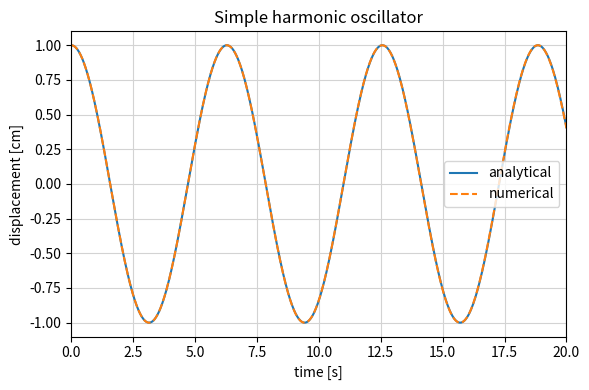
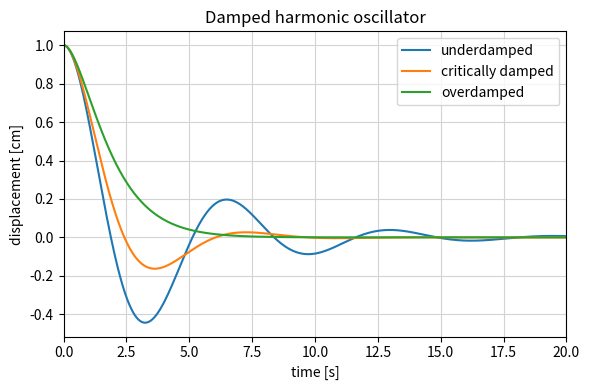

Reproduce these figures in Python, in order.
%matplotlib inline

import numpy as np
import matplotlib.pyplot as plt
from scipy.integrate import solve_ivp

def assemble_matrices(m, k, c, obs_mode='displacement'):
    '''
    Assemble the matrices of the state-space formulation.

    Parameters
    ----------
    m : float
        Mass [kg].
    k : float
        Spring constant [N/m].
    c : float
        Damping coefficient [N*s/m].
    obs_mode : {'displacement', 'velocity', 'both'}
        Determines which outputs are observed.

    '''

    # state matrix
    A = np.array(
        [[0., 1.],
         [-k/m, -c/m]]
    )

    # input matrix
    B = np.array(
        [[0.],
         [1/m]]
    )

    # output matrix
    if obs_mode == 'displacement':
        C = np.array([[1, 0]])
    elif obs_mode == 'velocity':
        C = np.array([[0, 1]])
    elif obs_mode == 'both':
        C = np.array(
            [[1, 0],
             [0, 1]]
        )
    else:
        raise ValueError('Invalid observation mode: {}'.format(obs_mode))

    return A, B, C

def dxdt(t, x, A):
    '''
    Compute the time derivatives of the two
    state variables in the undriven system.

    Parameters
    ----------
    t : float
        Time [s].
    x : array-like
        State vector.
    A : array-like
        State matrix.

    '''

    return np.matmul(A, x)

m = 1 # mass
k = 1 # spring constant
c = 0 # damping coefficient

A, B, C = assemble_matrices(m, k, c) # state-space matrices

initial_state = np.array([0.01, 0])
time_interval = (0, 20)
num_steps = 1001

# time evolution
res = solve_ivp(
    dxdt, time_interval, initial_state, 
    t_eval=np.linspace(*time_interval, num_steps),
    args=(A,)
)

# observations
numerical_displacements = np.matmul(C, res.y) 

nat_freq = np.sqrt(k/m)

analytical_displacements = initial_state[0] * np.cos(nat_freq * res.t) \
                         + initial_state[1] / nat_freq * np.sin(nat_freq * res.t)

fig, ax = plt.subplots(figsize=(6, 4))
ax.plot(res.t, analytical_displacements*100, label='analytical')
ax.plot(res.t, numerical_displacements[0,:]*100, linestyle='--', label='numerical')
ax.set(xlabel='time [s]', ylabel='displacement [cm]', xlim=time_interval)
ax.set_title('Simple harmonic oscillator')
ax.legend()
ax.grid(visible=True, which='both', color='lightgray', linestyle='-')
ax.set_axisbelow(True)
fig.tight_layout()

A_under, B_under, C_under = assemble_matrices(m=1, k=1, c=0.5) # underdamped
A_critic, B_critic, C_critic = assemble_matrices(m=1, k=1, c=1) # critically damped
A_over, B_over, C_over = assemble_matrices(m=1, k=1, c=2) # overdamped

initial_state = np.array([0.01, 0])
time_interval = (0, 20)
num_steps = 1001

# time evolution
res_under = solve_ivp(
    dxdt, time_interval, initial_state,
    t_eval=np.linspace(*time_interval, num_steps),
    args=(A_under,)
)

res_critic = solve_ivp(
    dxdt, time_interval, initial_state,
    t_eval=np.linspace(*time_interval, num_steps),
    args=(A_critic,)
)

res_over = solve_ivp(
    dxdt, time_interval, initial_state,
    t_eval=np.linspace(*time_interval, num_steps),
    args=(A_over,)
)

# observations
y_under = np.matmul(C, res_under.y)
y_critic = np.matmul(C, res_critic.y)
y_over = np.matmul(C, res_over.y)

fig, ax = plt.subplots(figsize=(6, 4))
ax.plot(res_under.t, y_under[0,:]*100, label='underdamped')
ax.plot(res_critic.t, y_critic[0,:]*100, label='critically damped')
ax.plot(res_over.t, y_over[0,:]*100, label='overdamped')
ax.set(xlabel='time [s]', ylabel='displacement [cm]', xlim=time_interval)
ax.set_title('Damped harmonic oscillator')
ax.legend()
ax.grid(visible=True, which='both', color='lightgray', linestyle='-')
ax.set_axisbelow(True)
fig.tight_layout()